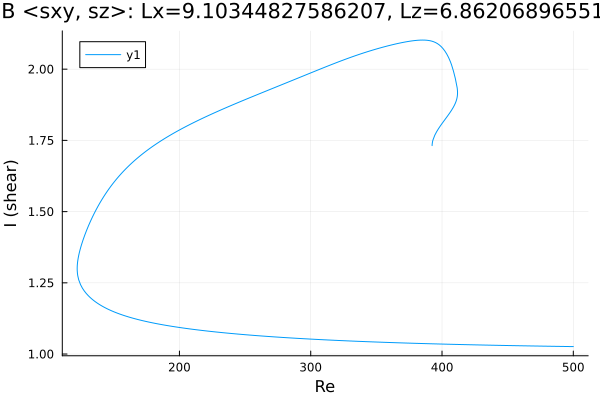

Values plotted in this chart, from the file beside it:
Re, shear
392.4, 1.732
392.4, 1.732
392.4, 1.732
392.4, 1.732
392.4, 1.732
392.4, 1.732
392.4, 1.732
392.5, 1.733
392.5, 1.733
392.5, 1.734
392.5, 1.736
392.7, 1.744
393.1, 1.751
394.5, 1.768
395.9, 1.78
397.3, 1.791
398.7, 1.801
400.2, 1.81
401.6, 1.819
403, 1.828
404.4, 1.837
405.8, 1.846
407.2, 1.856
408.6, 1.866
409.5, 1.874
410.2, 1.881
410.7, 1.887
411, 1.892
411.3, 1.896
411.4, 1.899
411.5, 1.902
411.6, 1.905
411.7, 1.907
411.7, 1.909
411.8, 1.91
411.8, 1.911
411.8, 1.913
411.8, 1.913
411.8, 1.914
411.8, 1.914
411.8, 1.915
411.8, 1.915
411.8, 1.916
411.8, 1.916
411.8, 1.916
411.8, 1.916
411.8, 1.917
411.8, 1.917
411.8, 1.917
411.8, 1.917
411.8, 1.917
411.8, 1.917
411.8, 1.917
411.8, 1.917
411.8, 1.917
411.8, 1.917
411.8, 1.917
411.8, 1.917
411.8, 1.917
411.8, 1.917
... 553 more rows
